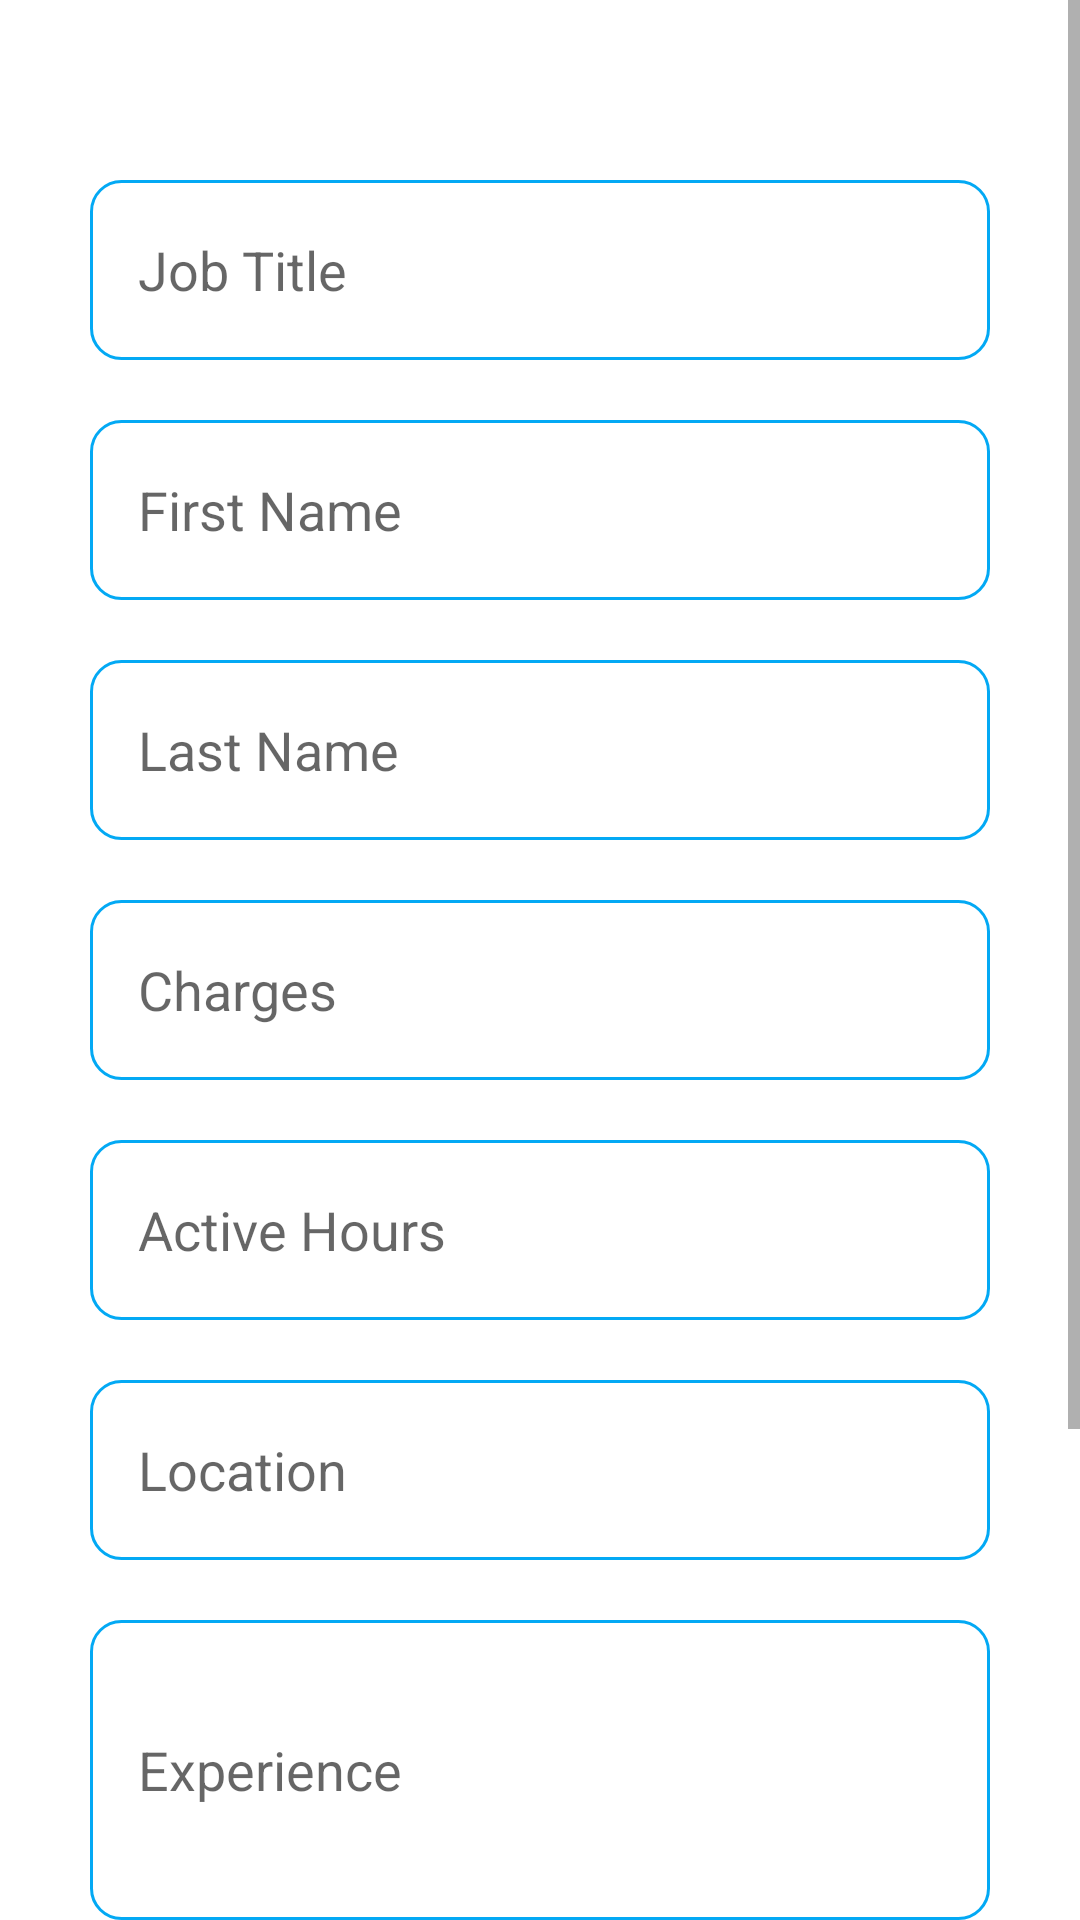

Produce the Android XML layout that renders to this screen, including the resource entries it uses.
<!-- AndroidManifest.xml: application theme Theme.GoGoApp -->
<!-- res/layout/activity_job_update.xml -->
<?xml version="1.0" encoding="utf-8"?>
<ScrollView
    xmlns:android="http://schemas.android.com/apk/res/android"
    xmlns:app="http://schemas.android.com/apk/res-auto"
    xmlns:tools="http://schemas.android.com/tools"
    android:layout_width="match_parent"
    android:layout_height="match_parent"
    tools:context=".JobUpdateActivity">


    <ScrollView
        android:layout_width="match_parent"
        android:layout_height="match_parent">

        <LinearLayout
            android:layout_width="match_parent"
            android:layout_height="wrap_content"
            android:orientation="vertical"
            android:layout_marginTop="20dp"
            android:layout_gravity="center_horizontal"
            android:padding="20dp">


            <EditText
                android:layout_width="match_parent"
                android:layout_height="60dp"
                android:id="@+id/referenceJobTitle"
                android:background="@drawable/vividblue_border"
                android:layout_marginTop="20dp"
                android:hint="Job Title"
                android:layout_marginEnd="10dp"
                android:layout_marginStart="10dp"
                android:layout_gravity="start|center_vertical"
                android:padding="16dp"
                android:textColor="@color/vividBlue"/>

            <EditText
                android:layout_width="match_parent"
                android:layout_height="60dp"
                android:id="@+id/updateFName"
                android:background="@drawable/vividblue_border"
                android:layout_marginTop="20dp"
                android:hint="First Name"
                android:layout_marginEnd="10dp"
                android:layout_marginStart="10dp"
                android:layout_gravity="start|center_vertical"
                android:padding="16dp"
                android:textColor="@color/vividBlue"/>

            <EditText
                android:layout_width="match_parent"
                android:layout_height="60dp"
                android:id="@+id/updateLName"
                android:background="@drawable/vividblue_border"
                android:layout_marginTop="20dp"
                android:hint="Last Name"
                android:layout_marginEnd="10dp"
                android:layout_marginStart="10dp"
                android:layout_gravity="start|center_vertical"
                android:padding="16dp"
                android:textColor="@color/vividBlue"/>

            <EditText
                android:layout_width="match_parent"
                android:layout_height="60dp"
                android:id="@+id/updateJobFee"
                android:background="@drawable/vividblue_border"
                android:layout_marginTop="20dp"
                android:hint="Charges"
                android:layout_marginEnd="10dp"
                android:layout_marginStart="10dp"
                android:layout_gravity="start|center_vertical"
                android:padding="16dp"
                android:textColor="@color/vividBlue"/>

            <EditText
                android:layout_width="match_parent"
                android:layout_height="60dp"
                android:id="@+id/updateActiveHrs"
                android:background="@drawable/vividblue_border"
                android:layout_marginTop="20dp"
                android:hint="Active Hours"
                android:layout_marginEnd="10dp"
                android:layout_marginStart="10dp"
                android:layout_gravity="start|center_vertical"
                android:padding="16dp"
                android:textColor="@color/vividBlue"/>




            <EditText
                android:layout_width="match_parent"
                android:layout_height="60dp"
                android:id="@+id/updateJobLocation"
                android:background="@drawable/vividblue_border"
                android:layout_marginTop="20dp"
                android:hint="Location"
                android:layout_marginEnd="10dp"
                android:layout_marginStart="10dp"
                android:layout_gravity="start|center_vertical"
                android:padding="16dp"
                android:textColor="@color/vividBlue"/>


            <EditText
                android:layout_width="match_parent"
                android:layout_height="100dp"
                android:id="@+id/updateJobExperience"
                android:background="@drawable/vividblue_border"
                android:layout_marginTop="20dp"
                android:hint="Experience"
                android:layout_marginEnd="10dp"
                android:layout_marginStart="10dp"
                android:layout_gravity="start|center_vertical"
                android:padding="16dp"
                android:textColor="@color/vividBlue"/>

            <EditText
                android:layout_width="match_parent"
                android:layout_height="100dp"
                android:id="@+id/updateJobDescription"
                android:background="@drawable/vividblue_border"
                android:layout_marginTop="20dp"
                android:hint="Description"
                android:layout_marginEnd="10dp"
                android:layout_marginStart="10dp"
                android:layout_gravity="start|center_vertical"
                android:padding="16dp"
                android:textColor="@color/vividBlue"/>

            <Button
                android:layout_width="match_parent"
                android:layout_height="60dp"
                android:id="@+id/updateButton"
                android:text="Update"
                android:textSize="18sp"
                android:layout_marginTop="20dp"
                android:layout_marginStart="10dp"
                android:layout_marginEnd="10dp"
                app:cornerRadius="20dp"/>







        </LinearLayout>






    </ScrollView>


</ScrollView>
<!-- resources referenced by this layout -->
<resources>
  <color name="vividBlue">#03a9f4</color>
  <!-- drawable vividblue_border (drawable) -->
  <?xml version="1.0" encoding="utf-8"?>
  <shape xmlns:android="http://schemas.android.com/apk/res/android"
      android:shape="rectangle">
  
      <corners
          android:radius="10dp"/>
  
      <stroke
          android:color="@color/vividBlue"
          android:width="1dp"/>
  
      <solid
          android:color="@color/white"/>
  
  </shape>
  <style name="Theme.GoGoApp" parent="Theme.MaterialComponents.DayNight.NoActionBar">
          
          <item name="colorPrimary">@color/vividBlue</item>
          <item name="colorPrimaryVariant">@color/vividBlue</item>
          <item name="colorOnPrimary">@color/white</item>
          
          <item name="colorSecondary">@color/teal_200</item>
          <item name="colorSecondaryVariant">@color/teal_700</item>
          <item name="colorOnSecondary">@color/black</item>
          
          <item name="android:statusBarColor">?attr/colorPrimaryVariant</item>
          
      </style>
  <color name="white">#FFFFFFFF</color>
  <color name="teal_200">#FF03DAC5</color>
  <color name="teal_700">#FF018786</color>
  <color name="black">#FF000000</color>
</resources>
